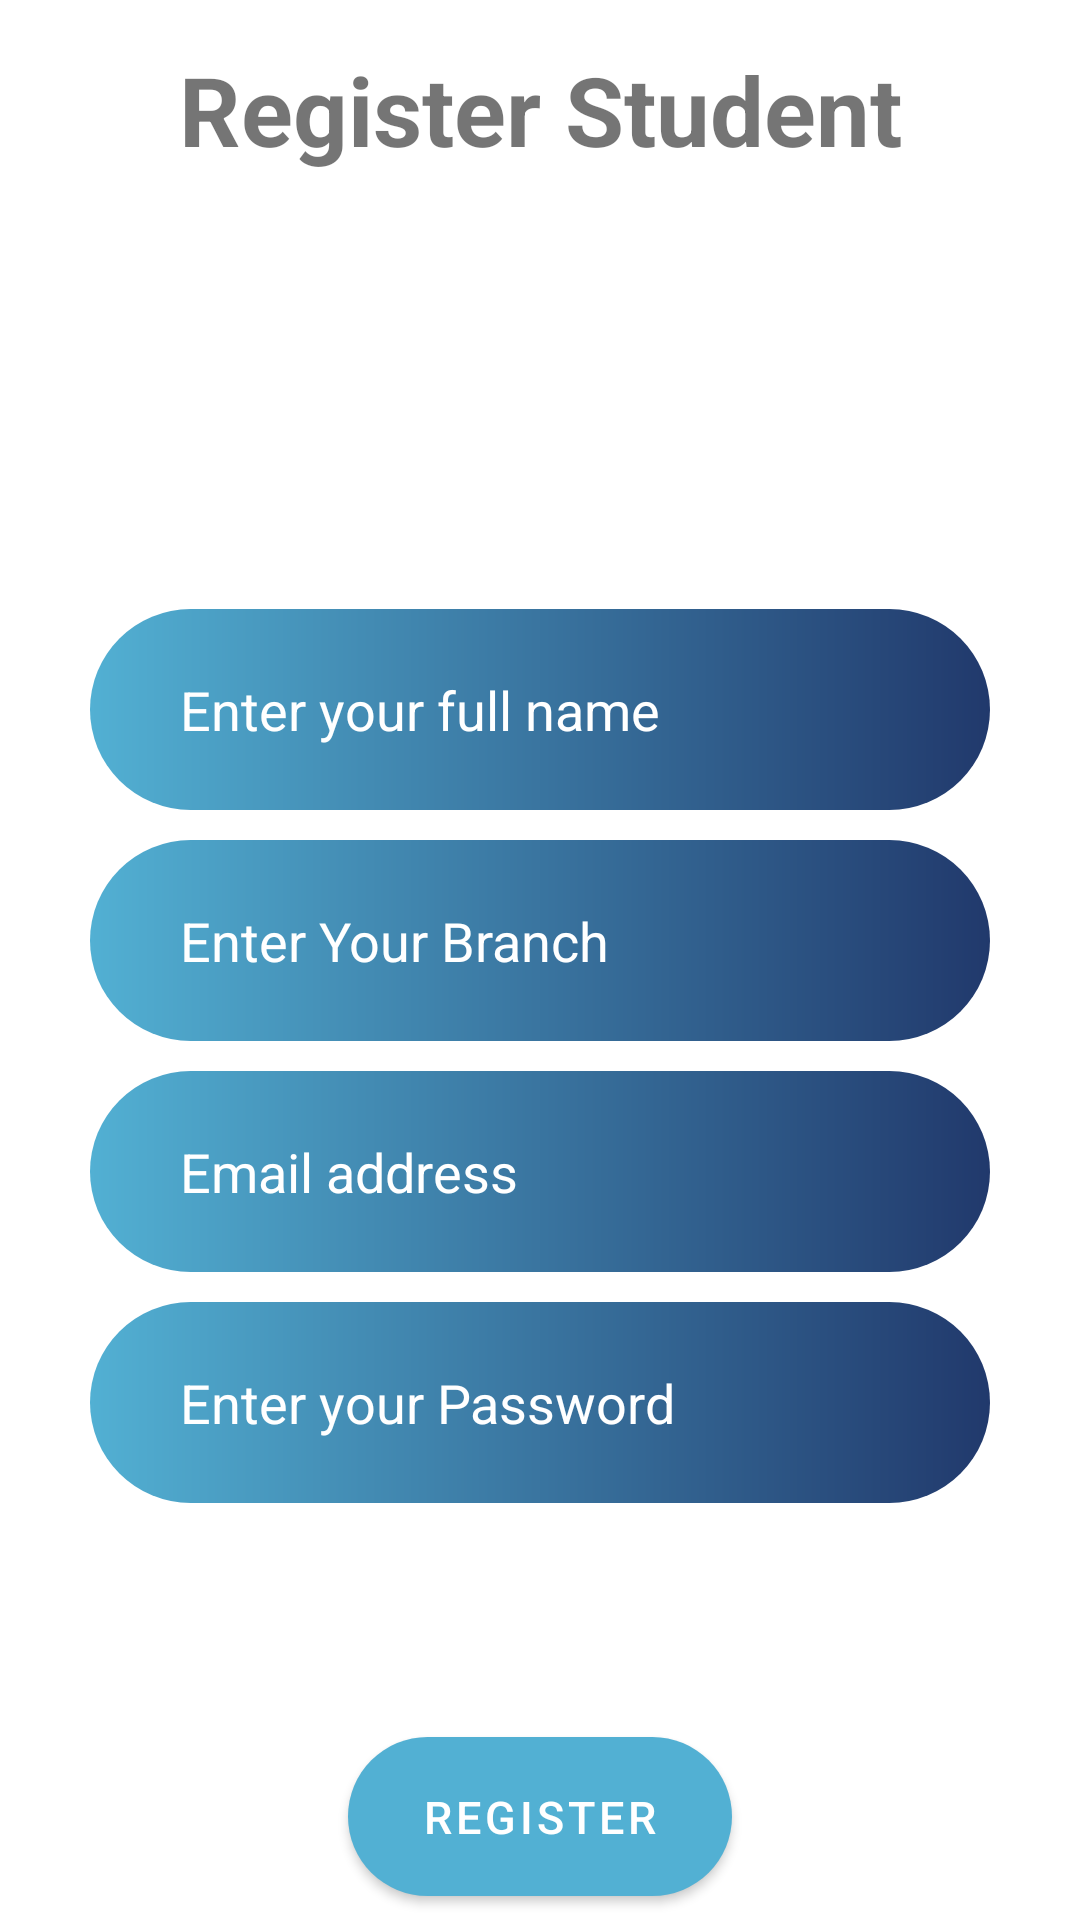

Here is an Android app screen rendered from its layout file. Give the layout XML and the strings, colors and styles it references.
<!-- AndroidManifest.xml: application theme Theme.QuickAttend -->
<!-- res/layout/activity_student_register.xml -->
<?xml version="1.0" encoding="utf-8"?>
<LinearLayout xmlns:android="http://schemas.android.com/apk/res/android"
    xmlns:app="http://schemas.android.com/apk/res-auto"
    xmlns:tools="http://schemas.android.com/tools"
    android:layout_width="match_parent"
    android:orientation="vertical"
    android:layout_height="match_parent"
    tools:context=".students.StudentRegisterActivity">


<TextView
    android:id="@+id/banner"
    android:layout_width="match_parent"
    android:layout_height="wrap_content"
    android:text="Register Student"
    android:textSize="32sp"
    android:layout_margin="10dp"
    android:textStyle="bold"
    android:padding="5dp"
    android:gravity="center"
    app:layout_constraintBottom_toBottomOf="parent"
    app:layout_constraintLeft_toLeftOf="parent"
    app:layout_constraintRight_toRightOf="parent"
    app:layout_constraintTop_toTopOf="parent" />


    <ImageView
        android:id="@+id/imageView"
        android:layout_width="90dp"
        android:layout_height="100dp"
        android:layout_gravity="center"
        app:srcCompat="@drawable/student" />

    <LinearLayout
    android:layout_width="match_parent"
    android:layout_height="wrap_content"
    android:layout_marginLeft="30dp"
    android:layout_marginRight="30dp"
    android:orientation="vertical">

        <EditText
            android:id="@+id/editTextFullName"
            android:layout_width="match_parent"
            android:layout_height="67dp"
            android:paddingLeft="30dp"
            android:textColor="#fff"
            android:textColorHint="#fff"
            android:background="@drawable/btn_radius"
            android:layout_marginTop="30dp"
            android:layout_marginBottom="10dp"
            android:ems="10"
            android:hint="Enter your full name"
            android:inputType="textPersonName"
             />

    <EditText
        android:id="@+id/editTextBranch"
        android:layout_width="match_parent"
        android:layout_height="67dp"
        android:paddingLeft="30dp"
        android:textColor="#fff"
        android:textColorHint="#fff"
        android:background="@drawable/btn_radius"
        android:layout_marginBottom="10dp"
        android:ems="10"
        android:hint="Enter Your Branch "
        android:inputType="text"
        android:textColorHighlight="#FFFFFF"
        />

    <EditText
        android:id="@+id/editTextEmail"
        android:layout_width="match_parent"
        android:layout_height="67dp"
        android:paddingLeft="30dp"
        android:textColor="#fff"
        android:textColorHint="#fff"
        android:background="@drawable/btn_radius"
        android:layout_marginBottom="10dp"
        android:ems="10"
        android:hint="Email address"
        android:inputType="textEmailAddress"
         />

    <EditText
        android:id="@+id/editTextTextPassword"
        android:layout_width="match_parent"
        android:layout_height="67dp"
        android:paddingLeft="30dp"
        android:textColor="#fff"
        android:textColorHint="#fff"
        android:background="@drawable/btn_radius"
        android:layout_marginBottom="30dp"
        android:ems="10"
        android:hint="Enter your Password"
        android:inputType="textPassword"
         />
</LinearLayout>

<ProgressBar
    android:id="@+id/addtaskprogressBar"
    android:layout_width="wrap_content"
    android:layout_height="wrap_content"
    android:layout_gravity="center"
    android:visibility="invisible" />


    <Button
        android:id="@+id/registerUser"
        android:layout_width="128dp"
        android:layout_height="53dp"
        android:layout_gravity="center"
        android:background="@drawable/btn_radius"
        android:padding="10dp"
        android:text="Register"
        android:textSize="15dp" />


</LinearLayout>
<!-- resources referenced by this layout -->
<resources>
  <!-- drawable btn_radius (drawable) -->
  <?xml version="1.0" encoding="utf-8"?>
  <shape xmlns:android="http://schemas.android.com/apk/res/android"
      android:shape="rectangle">
      <corners
          android:radius="35dp"
          />
      <gradient
          android:endColor="@color/ligh_blue"
          android:startColor="@color/dark_blue"
          />
  
  </shape>
  <style name="Theme.QuickAttend" parent="Theme.MaterialComponents.DayNight.DarkActionBar">
          
          <item name="colorPrimary">@color/dark_blue</item>
          <item name="colorPrimaryVariant">@color/ligh_blue</item>
          <item name="colorOnPrimary">@color/white</item>
          
          <item name="colorSecondary">@color/teal_200</item>
          <item name="colorSecondaryVariant">@color/teal_700</item>
          <item name="colorOnSecondary">@color/black</item>
          
          <item name="android:statusBarColor" tools:targetApi="l">?attr/colorPrimaryVariant</item>
          
      </style>
  <color name="ligh_blue">#21396C</color>
  <color name="dark_blue">#52b0d3</color>
  <color name="white">#FFFFFFFF</color>
  <color name="teal_200">#2E5098</color>
  <color name="teal_700">#FF018786</color>
  <color name="black">#FF000000</color>
</resources>
